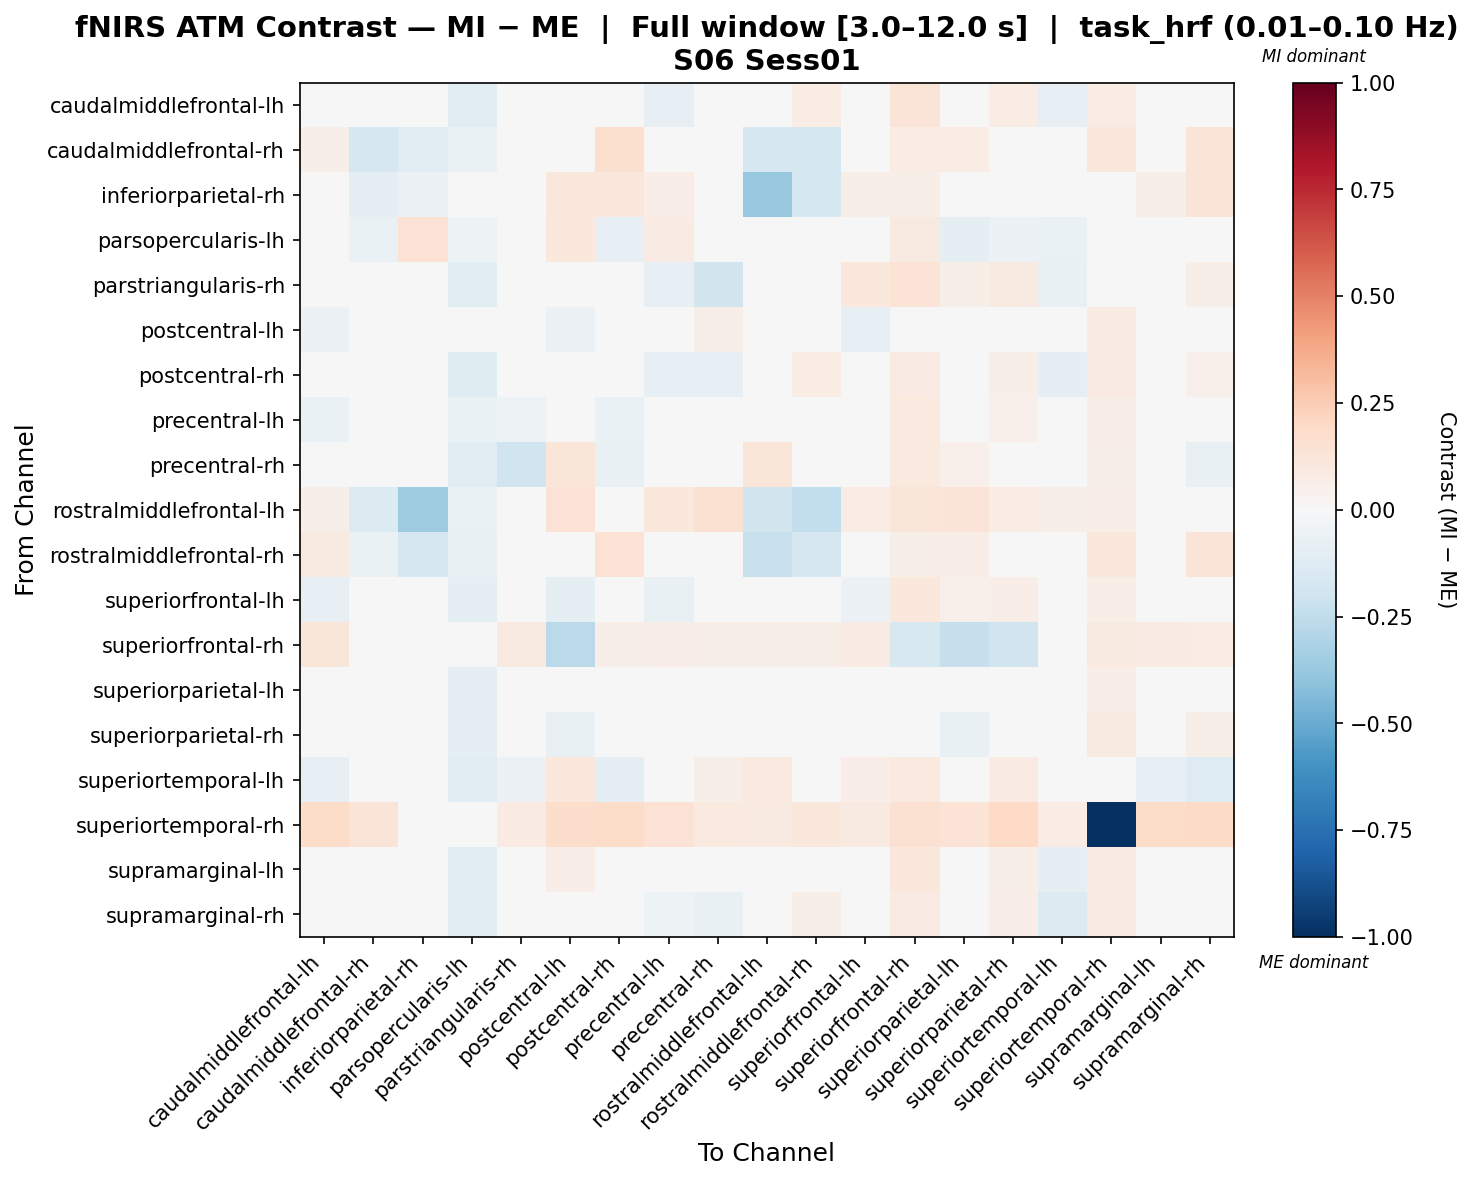

Data behind this chart, as committed beside it:
, caudalmiddlefrontal-lh, caudalmiddlefrontal-rh, inferiorparietal-rh, parsopercularis-lh, parstriangularis-rh, postcentral-lh, postcentral-rh, precentral-lh, precentral-rh, rostralmiddlefrontal-lh, rostralmiddlefrontal-rh, superiorfrontal-lh, superiorfrontal-rh, superiorparietal-lh, superiorparietal-rh, superiortemporal-lh, superiortemporal-rh, supramarginal-lh, supramarginal-rh
caudalmiddlefrontal-lh, 0.0005549, 0.02458, 0.00421, -0.1119, -0.01667, -0.03285, -0.01868, -0.08518, -0.04343, 0.02927, 0.07334, -0.03535, 0.1326, -0.01813, 0.0735, -0.08163, 0.07578, 0.01318, 0.01685
caudalmiddlefrontal-rh, 0.06239, -0.1668, -0.1106, -0.06366, 0.008641, 0.0264, 0.1581, 0.02456, -0.008315, -0.1683, -0.1735, 0.001429, 0.07791, 0.07109, 0.0151, -0.01351, 0.1066, 0.02549, 0.127
inferiorparietal-rh, 0.02966, -0.09548, -0.05922, 0.03379, 0.007218, 0.11, 0.1151, 0.067, 0.02136, -0.3785, -0.1794, 0.05648, 0.05978, 0.04645, -0.03012, 0.007218, 0.0, 0.06193, 0.1268
parsopercularis-lh, -0.001236, -0.06724, 0.1475, -0.05434, -0.02548, 0.1048, -0.08572, 0.08275, 0.02594, -0.04775, -0.0269, 0.04643, 0.09146, -0.09579, -0.0578, -0.06943, 0.0, 0.04343, -0.01063
parstriangularis-rh, 0.02123, -0.02896, -0.02348, -0.1018, 0.0264, -0.01075, 0.02708, -0.08555, -0.184, -0.02847, 0.004428, 0.1047, 0.1349, 0.06063, 0.09028, -0.07625, 0.04527, -0.03116, 0.0556
postcentral-lh, -0.06003, -0.02227, 0.03317, -0.0453, 0.006004, -0.05807, 0.002272, 0.004053, 0.05737, 0.03586, 0.0177, -0.07941, -0.01741, -0.04674, 0.00492, 0.007243, 0.07898, 0.04692, 0.03474
postcentral-rh, -0.02304, 0.04529, 0.03293, -0.1202, -0.008418, 0.003364, 0.03881, -0.08501, -0.07961, -0.02872, 0.07254, 0.008217, 0.0859, 0.004161, 0.06022, -0.09598, 0.08393, -0.04717, 0.05275
precentral-lh, -0.06969, -0.008911, 0.02343, -0.06685, -0.05148, 0.04818, -0.06859, -0.003593, 0.0205, 0.04432, 0.03442, -0.02257, 0.09861, -0.02142, 0.05028, -0.02845, 0.06519, -0.01879, -0.02459
precentral-rh, -0.04076, -0.01982, 0.01237, -0.1049, -0.1955, 0.1233, -0.07632, 0.03982, -0.04481, 0.1185, 0.008907, 0.04057, 0.09779, 0.05207, 0.04621, -0.01437, 0.06196, -0.03241, -0.07252
rostralmiddlefrontal-lh, 0.06033, -0.1336, -0.3522, -0.06496, 0.01261, 0.146, -0.017, 0.1035, 0.1561, -0.1831, -0.2482, 0.07212, 0.1179, 0.1269, 0.07781, 0.06095, 0.06827, 0.02068, -0.02403
rostralmiddlefrontal-rh, 0.09079, -0.06414, -0.1698, -0.07333, -0.002388, 0.02336, 0.1454, 0.04864, -0.02276, -0.2194, -0.1655, -0.001664, 0.06185, 0.06778, 0.02898, -0.02276, 0.1023, 0.04022, 0.1324
superiorfrontal-lh, -0.08021, -0.02103, 0.01537, -0.08751, 0.04545, -0.09497, 0.008361, -0.07562, 0.006283, 0.01962, 0.01622, -0.05948, 0.1071, 0.05362, 0.06722, -0.0228, 0.06821, 0.01153, 0.0226
superiorfrontal-rh, 0.1194, 0.0268, 0.01895, -0.04128, 0.09356, -0.2687, 0.05914, 0.06311, 0.05524, 0.05767, 0.05633, 0.0836, -0.1622, -0.2344, -0.1977, 0.02437, 0.08789, 0.08414, 0.07407
superiorparietal-lh, -0.02144, -0.002149, 0.004195, -0.0968, 0.01949, -0.03535, 0.008364, -0.04087, 0.01626, 0.02333, 0.03218, 0.04375, 0.02165, -0.003188, 0.02278, -0.04147, 0.06867, -0.03851, 0.0191
superiorparietal-rh, 0.03469, -0.01332, -0.01468, -0.0891, 0.03464, -0.0779, 0.03224, 0.002787, 0.0005384, 0.01584, 0.03116, 0.02988, -0.02597, -0.07387, -0.02818, -0.0246, 0.08865, 0.02171, 0.05546
superiortemporal-lh, -0.07841, -0.03428, -0.006867, -0.1121, -0.06025, 0.1034, -0.09747, 0.03579, 0.0566, 0.09872, 0.004095, 0.06594, 0.1011, 0.02731, 0.08126, -0.01378, 0.04314, -0.08408, -0.1301
superiortemporal-rh, 0.182, 0.1275, 0.0, 0.0, 0.07849, 0.1774, 0.185, 0.145, 0.09812, 0.0869, 0.1097, 0.0921, 0.1516, 0.1388, 0.196, 0.07569, -1.0, 0.1848, 0.1932
supramarginal-lh, 0.0214, -0.009295, 0.01631, -0.1042, -0.04608, 0.06719, -0.04596, -0.0404, -0.04538, -0.006652, 0.03561, 0.0204, 0.1065, -0.04994, 0.06144, -0.09259, 0.08483, 0.01568, 0.01114
supramarginal-rh, 0.003175, 0.0195, 0.03238, -0.1148, 0.007093, 0.02963, 0.02675, -0.05326, -0.07646, -0.03593, 0.05578, 0.01057, 0.08406, -1.973750314635832e-05, 0.06698, -0.1386, 0.07854, -0.009726, 0.01434
